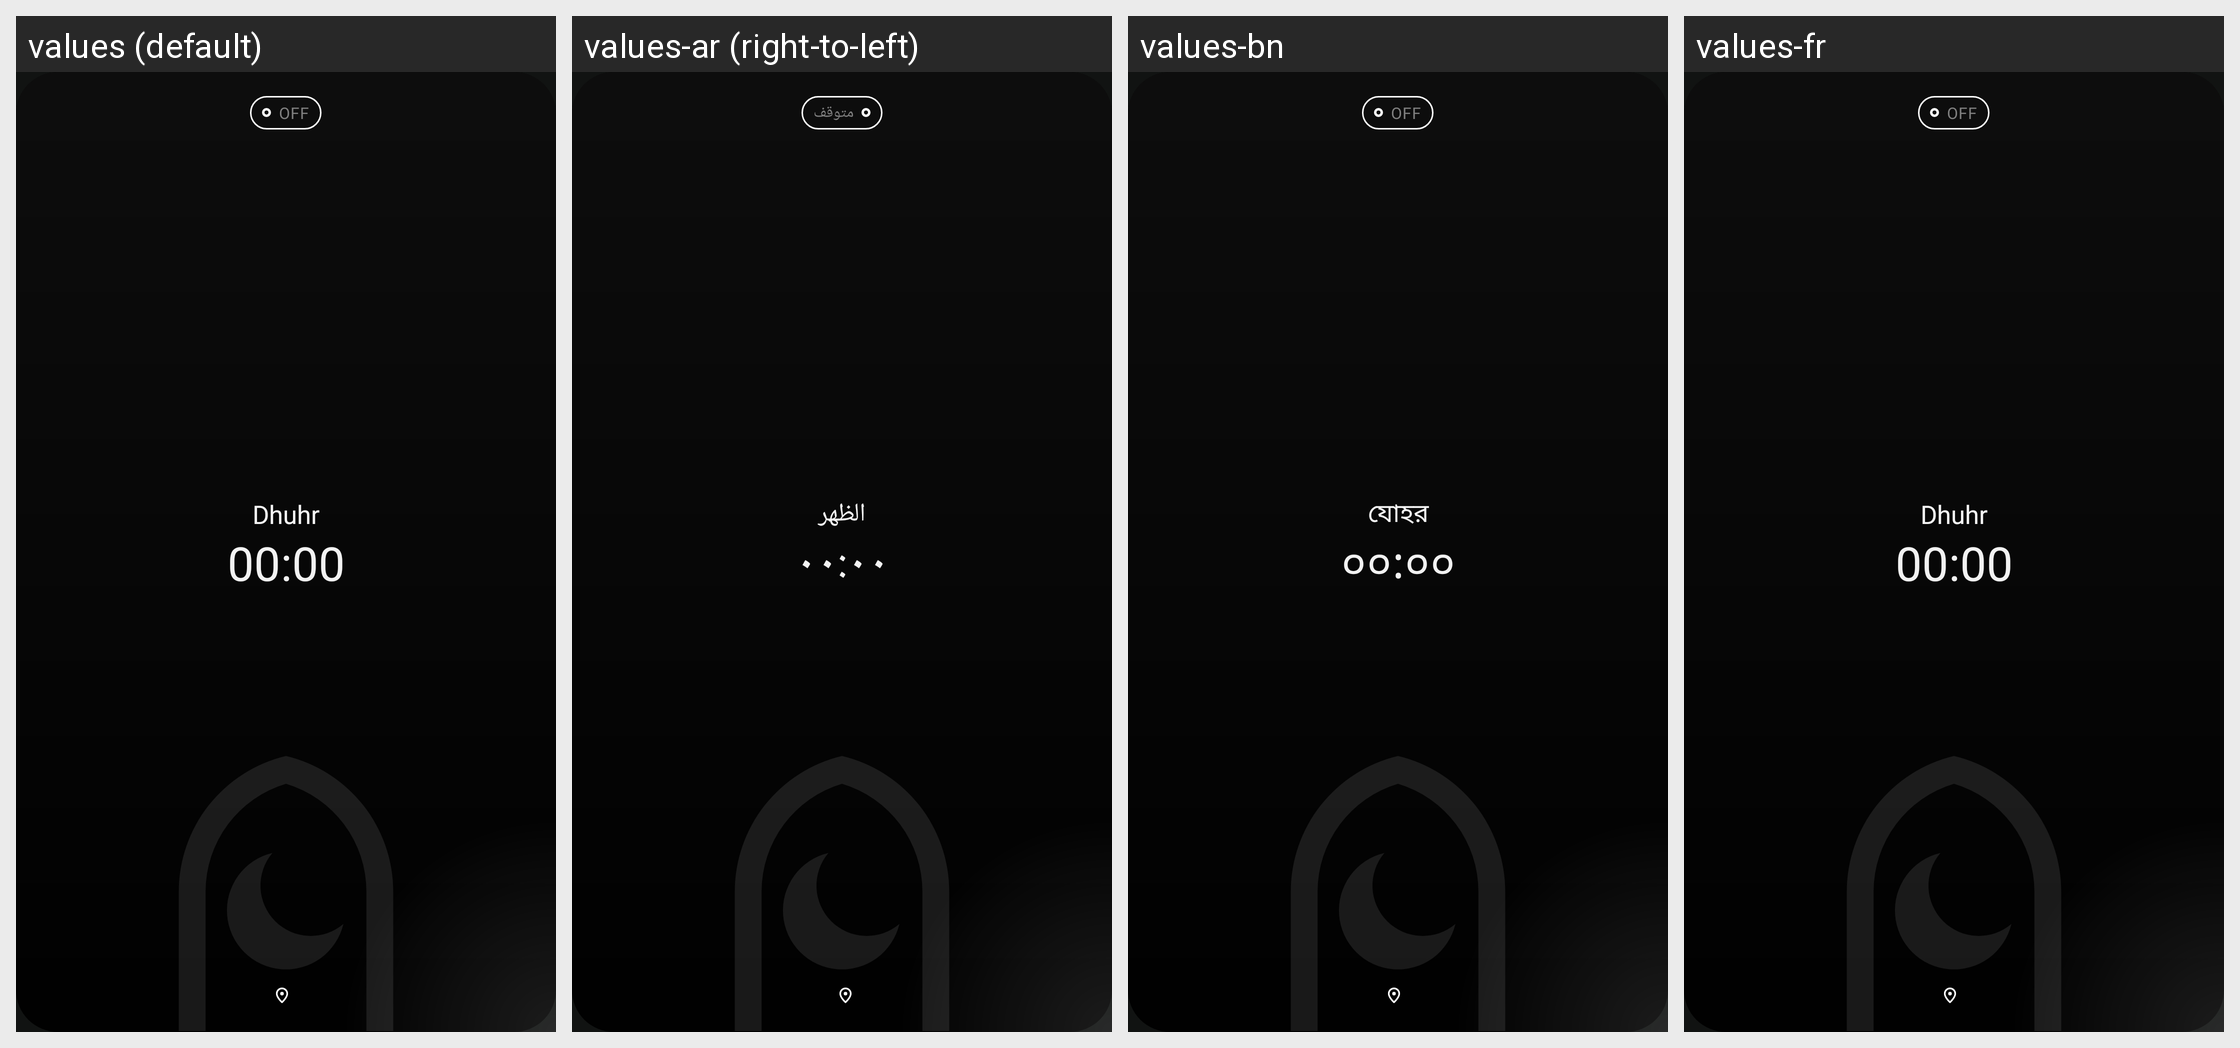

This grid shows one Android layout under several languages. Give, for every string resource on the screen, its name, the default text and each shown locale's text.
Android screen res/layout/widget_style_mihrab.xml rendered under 4 locales, left to right: values (default), values-ar (right-to-left), values-bn, values-fr. Device: Nexus 5 (rendered at 1080×1920; each locale shown at half size, 540×960, under a caption strip naming it); theme AppTheme.
Other locales in the repository, not shown: values-es, values-id, values-ms, values-pt, values-tr, values-ur, values-zh.
Strings drawn on this screen, with the default value and each locale's value (text and hints the layout hard-codes, and strings that could not be matched under every locale, appear in the picture but are not listed):

dhuhr
  values: Dhuhr
  values-ar: الظهر
  values-bn: যোহর
  values-fr: Dhuhr

widget_off
  values: Off
  values-ar: متوقف
  values-bn: Off  [not translated; the default value is used]
  values-fr: Off  [not translated; the default value is used]
